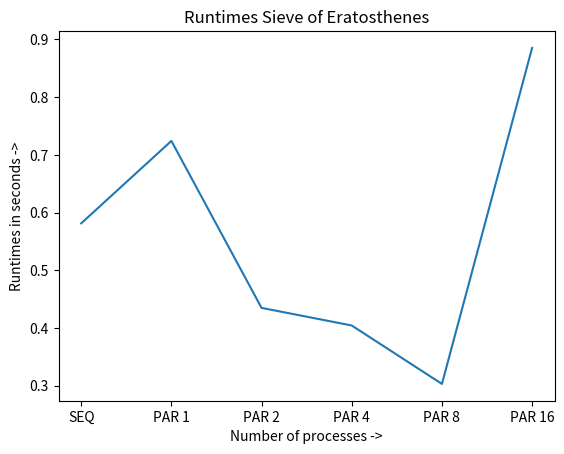
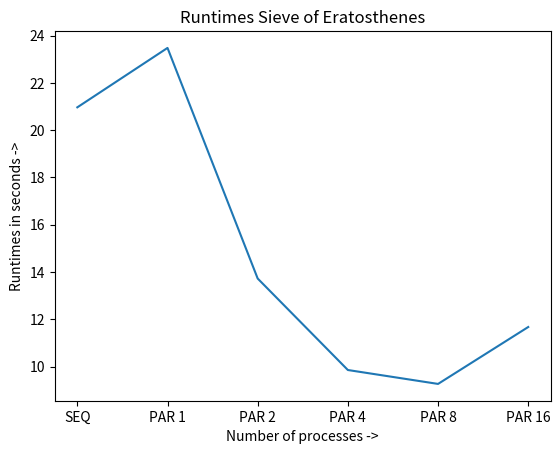
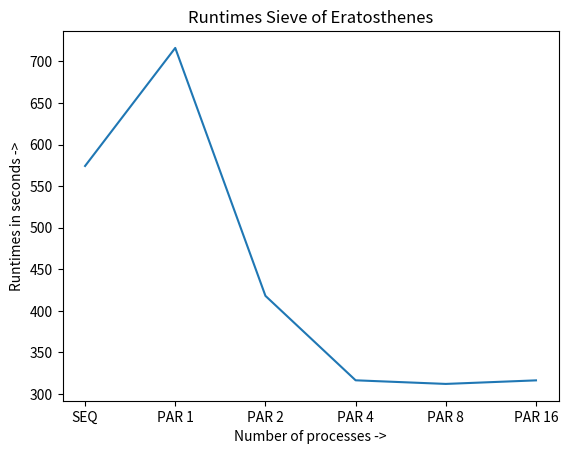

The matplotlib source for these figures, in order:
import matplotlib.pyplot as plt

hundred_thousand = [0.58134, 0.72418, 0.43484, 0.40433, 0.30308, 0.88535]
million = [20.96852, 23.48197, 13.725178, 9.85413, 9.26566, 11.67370]
ten_million = [574.22539, 716.24521, 418.00950, 316.41230, 312.063257, 316.33694]

processes = [
'SEQ',
'PAR 1',
'PAR 2',
'PAR 4',
'PAR 8',
'PAR 16',
]

for i in [hundred_thousand, million, ten_million]:
    plt.title("Runtimes Sieve of Eratosthenes")
    plt.xlabel("Number of processes ->")
    plt.ylabel("Runtimes in seconds ->")
    plt.plot(processes, i)
    name = [k for k,v in locals().items() if v == i][0].replace("\n", "")
    plt.savefig(f"{name}.jpg")
    plt.close()
